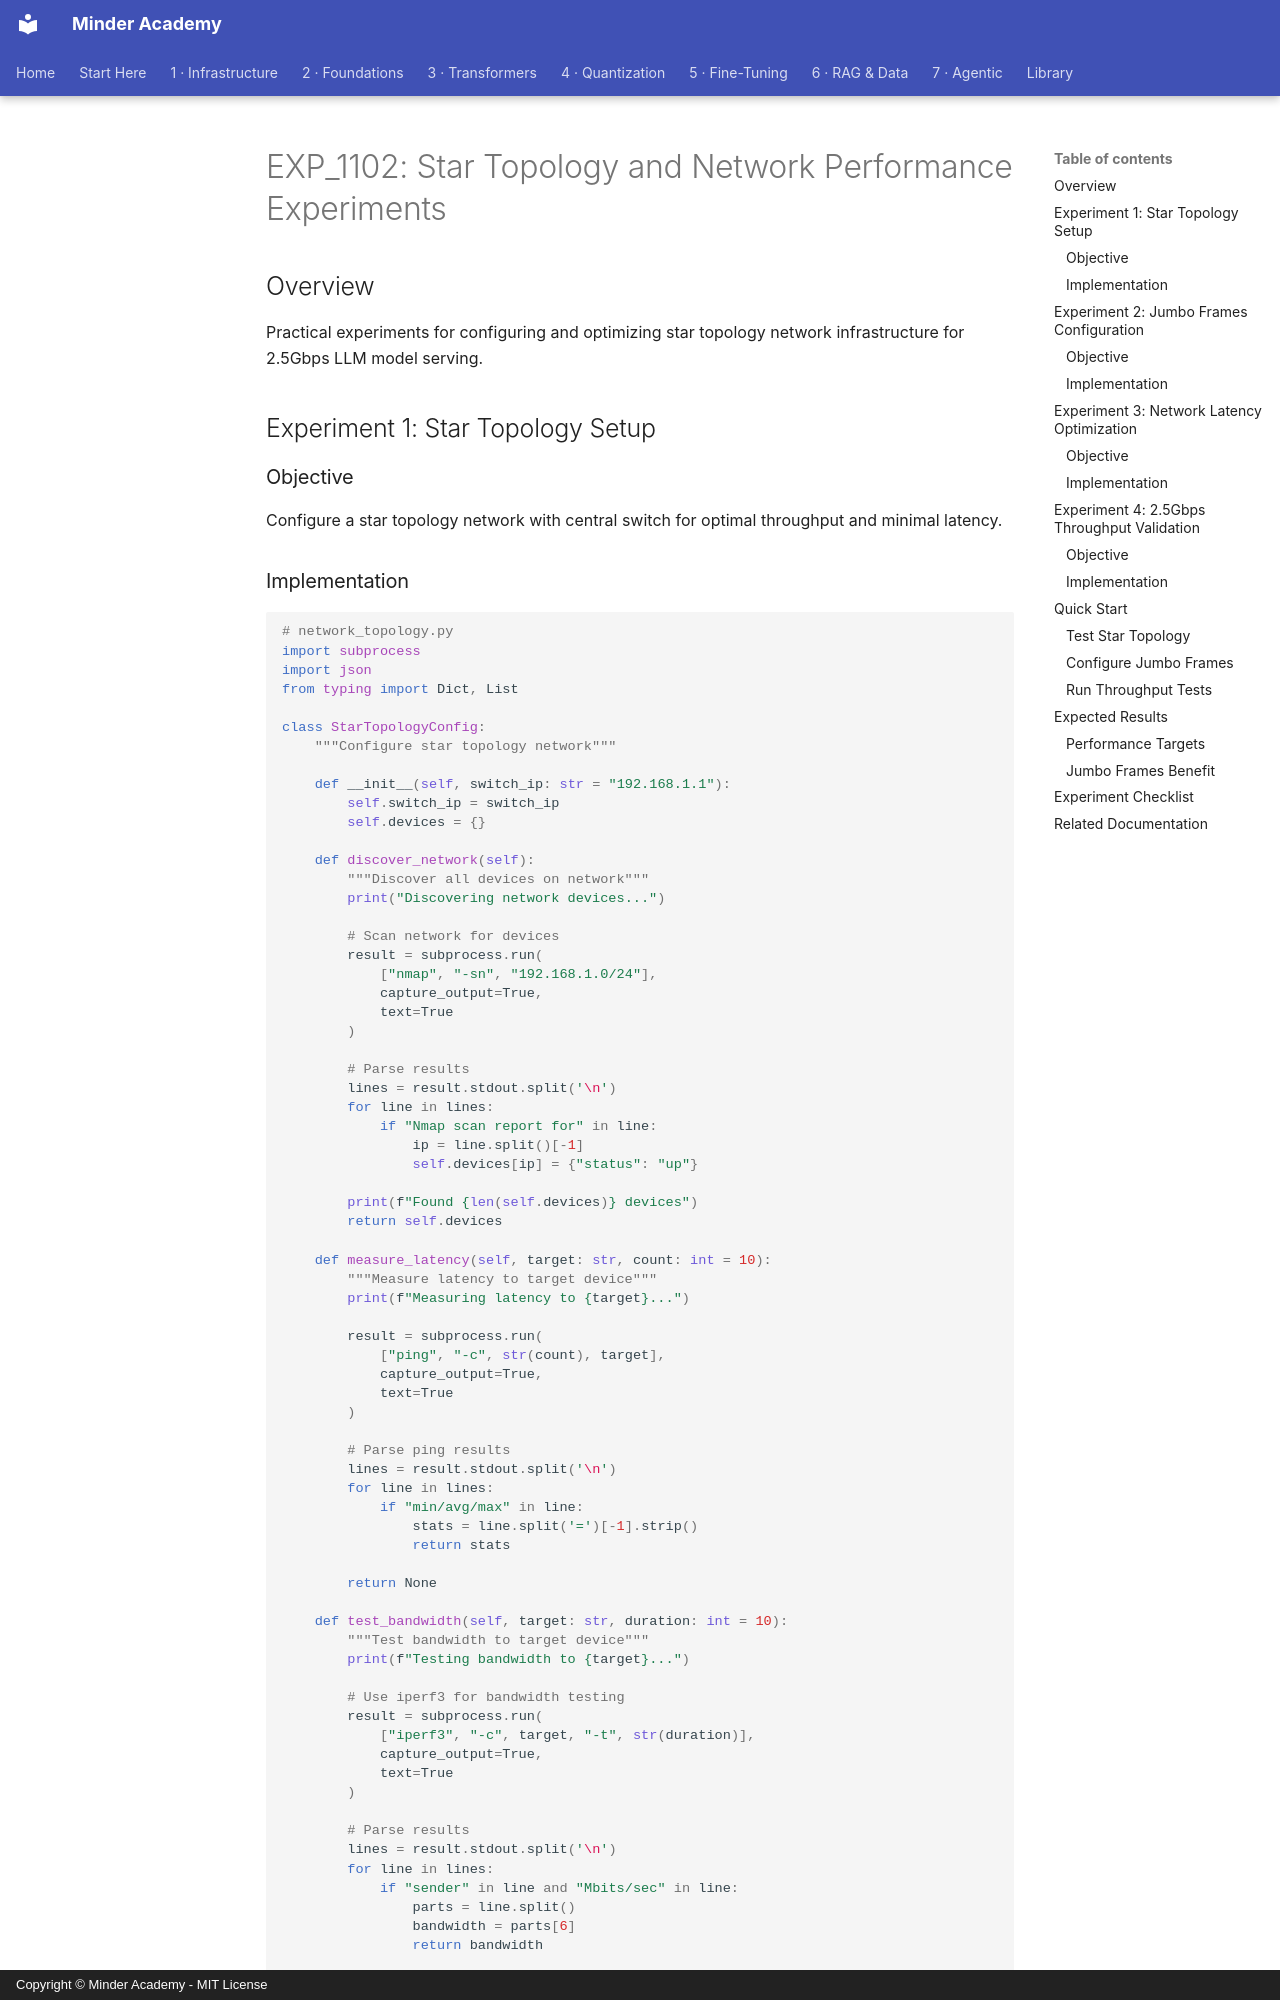

repository: minderhq/academy · page: case-study/experiments/EXP_1102_STAR_TOPOLOGY/index.html · generator: mkdocs · copyright: Copyright © Minder Academy - MIT License

---
Document ID: EXP_1102
Title: "EXP_1102: Star Topology and Network Performance Experiments"
Last Updated: 2026-09-24
Status: Complete
Difficulty: Beginner
---

# EXP_1102: Star Topology and Network Performance Experiments

## Overview
Practical experiments for configuring and optimizing star topology network infrastructure for 2.5Gbps LLM model serving.

## Experiment 1: Star Topology Setup

### Objective
Configure a star topology network with central switch for optimal throughput and minimal latency.
